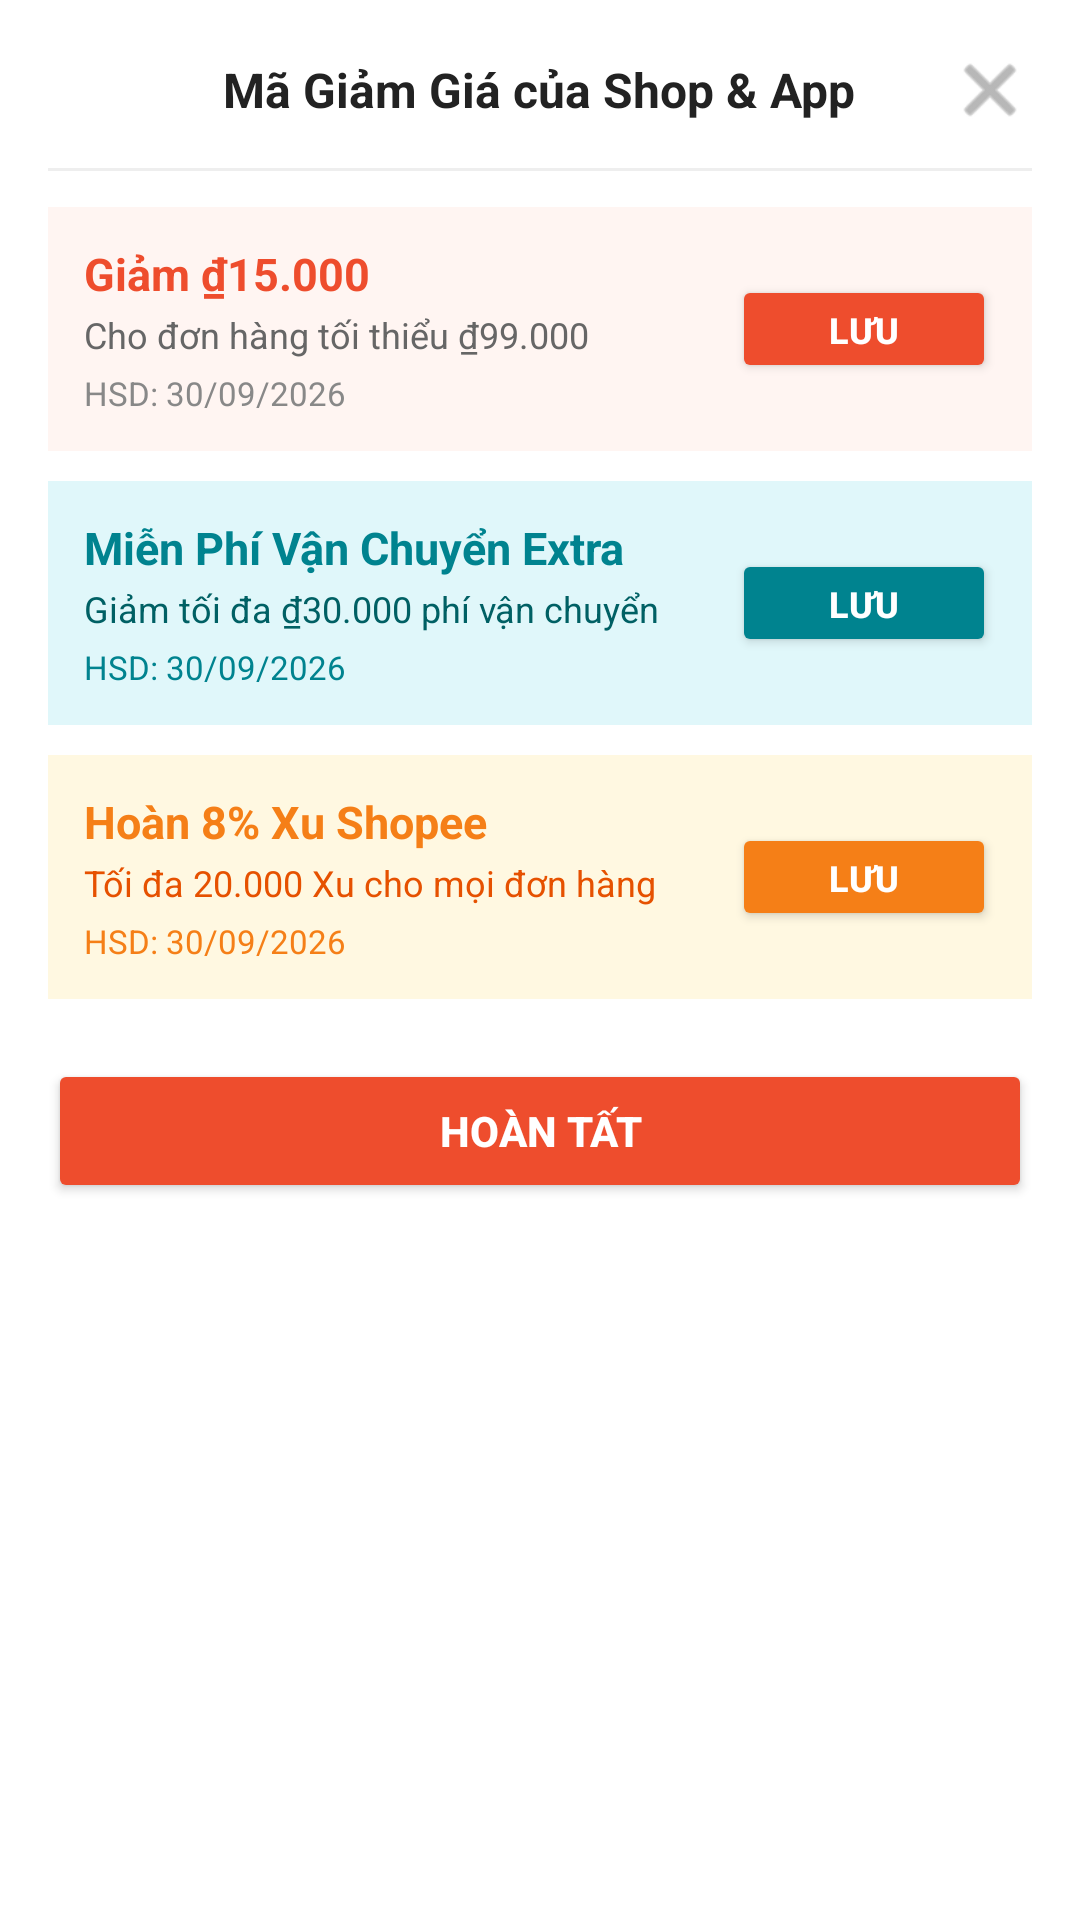

Android layout source for this screen:
<!-- AndroidManifest.xml: application theme Theme.MaterialComponents.DayNight.DarkActionBar -->
<!-- res/layout/dialog_voucher.xml -->
<?xml version="1.0" encoding="utf-8"?>
<LinearLayout xmlns:android="http://schemas.android.com/apk/res/android"
    xmlns:app="http://schemas.android.com/apk/res-auto"
    android:layout_width="match_parent"
    android:layout_height="wrap_content"
    android:background="#FFFFFF"
    android:orientation="vertical"
    android:padding="16dp">

    
    <RelativeLayout
        android:layout_width="match_parent"
        android:layout_height="wrap_content"
        android:layout_marginBottom="12dp">

        <TextView
            android:layout_width="wrap_content"
            android:layout_height="wrap_content"
            android:layout_centerInParent="true"
            android:text="Mã Giảm Giá của Shop &amp; App"
            android:textColor="#222222"
            android:textSize="16sp"
            android:textStyle="bold" />

        <ImageView
            android:id="@+id/btnCloseVoucherDialog"
            android:layout_width="28dp"
            android:layout_height="28dp"
            android:layout_alignParentEnd="true"
            android:src="@android:drawable/ic_menu_close_clear_cancel"
            app:tint="#888888" />
    </RelativeLayout>

    <View
        android:layout_width="match_parent"
        android:layout_height="1dp"
        android:background="#EEEEEE" />

    
    <LinearLayout
        android:layout_width="match_parent"
        android:layout_height="wrap_content"
        android:layout_marginTop="12dp"
        android:background="#FFF5F2"
        android:gravity="center_vertical"
        android:orientation="horizontal"
        android:padding="12dp">

        <LinearLayout
            android:layout_width="0dp"
            android:layout_height="wrap_content"
            android:layout_weight="1"
            android:orientation="vertical">

            <TextView
                android:layout_width="wrap_content"
                android:layout_height="wrap_content"
                android:text="Giảm ₫15.000"
                android:textColor="#EE4D2D"
                android:textSize="15sp"
                android:textStyle="bold" />

            <TextView
                android:layout_width="wrap_content"
                android:layout_height="wrap_content"
                android:layout_marginTop="2dp"
                android:text="Cho đơn hàng tối thiểu ₫99.000"
                android:textColor="#666666"
                android:textSize="12sp" />

            <TextView
                android:layout_width="wrap_content"
                android:layout_height="wrap_content"
                android:layout_marginTop="4dp"
                android:text="HSD: 30/09/2026"
                android:textColor="#888888"
                android:textSize="11sp" />
        </LinearLayout>

        <Button
            android:id="@+id/btnClaimVoucher1"
            android:layout_width="wrap_content"
            android:layout_height="36dp"
            android:backgroundTint="#EE4D2D"
            android:paddingHorizontal="16dp"
            android:text="LƯU"
            android:textColor="#FFFFFF"
            android:textSize="12sp"
            android:textStyle="bold"
            app:cornerRadius="4dp" />
    </LinearLayout>

    
    <LinearLayout
        android:layout_width="match_parent"
        android:layout_height="wrap_content"
        android:layout_marginTop="10dp"
        android:background="#E0F7FA"
        android:gravity="center_vertical"
        android:orientation="horizontal"
        android:padding="12dp">

        <LinearLayout
            android:layout_width="0dp"
            android:layout_height="wrap_content"
            android:layout_weight="1"
            android:orientation="vertical">

            <TextView
                android:layout_width="wrap_content"
                android:layout_height="wrap_content"
                android:text="Miễn Phí Vận Chuyển Extra"
                android:textColor="#00838F"
                android:textSize="15sp"
                android:textStyle="bold" />

            <TextView
                android:layout_width="wrap_content"
                android:layout_height="wrap_content"
                android:layout_marginTop="2dp"
                android:text="Giảm tối đa ₫30.000 phí vận chuyển"
                android:textColor="#006064"
                android:textSize="12sp" />

            <TextView
                android:layout_width="wrap_content"
                android:layout_height="wrap_content"
                android:layout_marginTop="4dp"
                android:text="HSD: 30/09/2026"
                android:textColor="#00838F"
                android:textSize="11sp" />
        </LinearLayout>

        <Button
            android:id="@+id/btnClaimVoucher2"
            android:layout_width="wrap_content"
            android:layout_height="36dp"
            android:backgroundTint="#00838F"
            android:paddingHorizontal="16dp"
            android:text="LƯU"
            android:textColor="#FFFFFF"
            android:textSize="12sp"
            android:textStyle="bold"
            app:cornerRadius="4dp" />
    </LinearLayout>

    
    <LinearLayout
        android:layout_width="match_parent"
        android:layout_height="wrap_content"
        android:layout_marginTop="10dp"
        android:background="#FFF8E1"
        android:gravity="center_vertical"
        android:orientation="horizontal"
        android:padding="12dp">

        <LinearLayout
            android:layout_width="0dp"
            android:layout_height="wrap_content"
            android:layout_weight="1"
            android:orientation="vertical">

            <TextView
                android:layout_width="wrap_content"
                android:layout_height="wrap_content"
                android:text="Hoàn 8% Xu Shopee"
                android:textColor="#F57F17"
                android:textSize="15sp"
                android:textStyle="bold" />

            <TextView
                android:layout_width="wrap_content"
                android:layout_height="wrap_content"
                android:layout_marginTop="2dp"
                android:text="Tối đa 20.000 Xu cho mọi đơn hàng"
                android:textColor="#E65100"
                android:textSize="12sp" />

            <TextView
                android:layout_width="wrap_content"
                android:layout_height="wrap_content"
                android:layout_marginTop="4dp"
                android:text="HSD: 30/09/2026"
                android:textColor="#F57F17"
                android:textSize="11sp" />
        </LinearLayout>

        <Button
            android:id="@+id/btnClaimVoucher3"
            android:layout_width="wrap_content"
            android:layout_height="36dp"
            android:backgroundTint="#F57F17"
            android:paddingHorizontal="16dp"
            android:text="LƯU"
            android:textColor="#FFFFFF"
            android:textSize="12sp"
            android:textStyle="bold"
            app:cornerRadius="4dp" />
    </LinearLayout>

    
    <Button
        android:id="@+id/btnDoneVoucher"
        android:layout_width="match_parent"
        android:layout_height="48dp"
        android:layout_marginTop="20dp"
        android:backgroundTint="#EE4D2D"
        android:text="HOÀN TẤT"
        android:textColor="#FFFFFF"
        android:textSize="14sp"
        android:textStyle="bold"
        app:cornerRadius="4dp" />

</LinearLayout>
<!-- resources referenced by this layout -->
<resources>

</resources>
